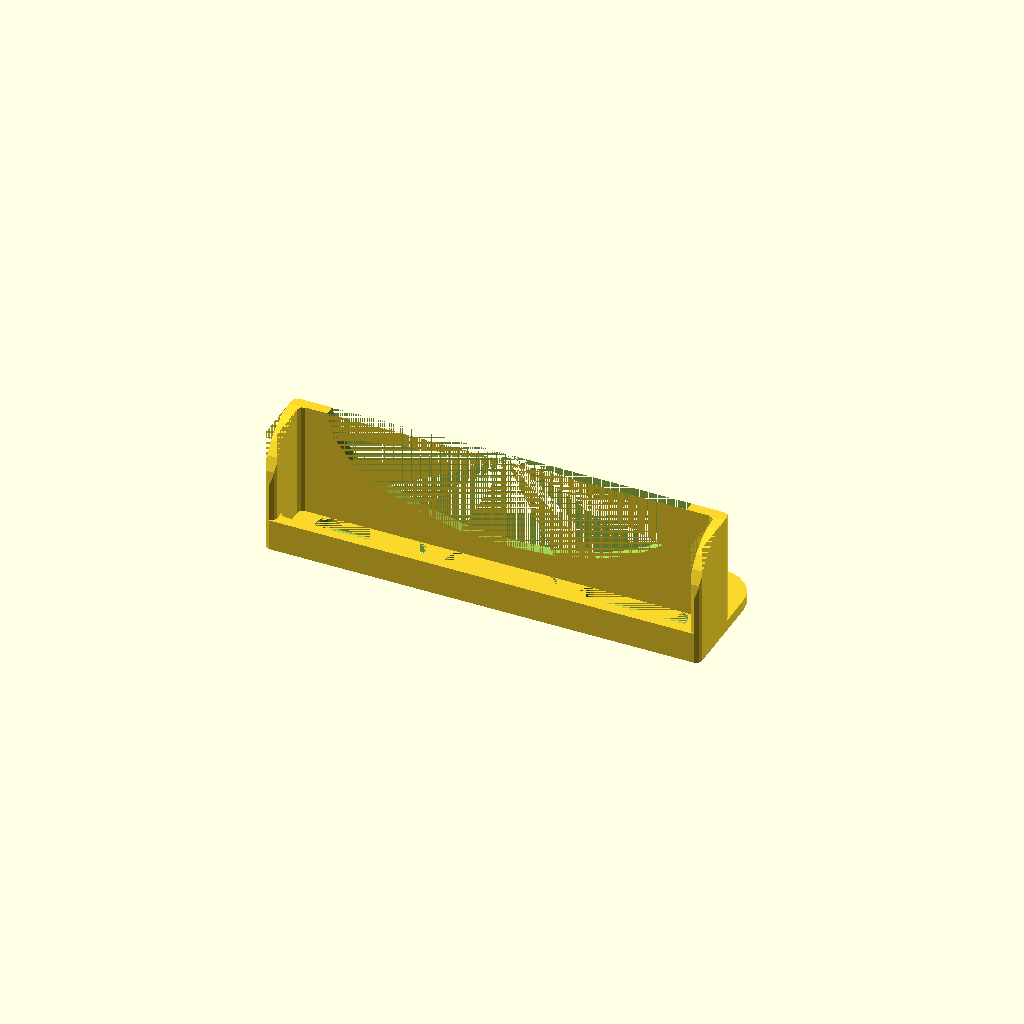
Cell 1 — every parameter at its default value.
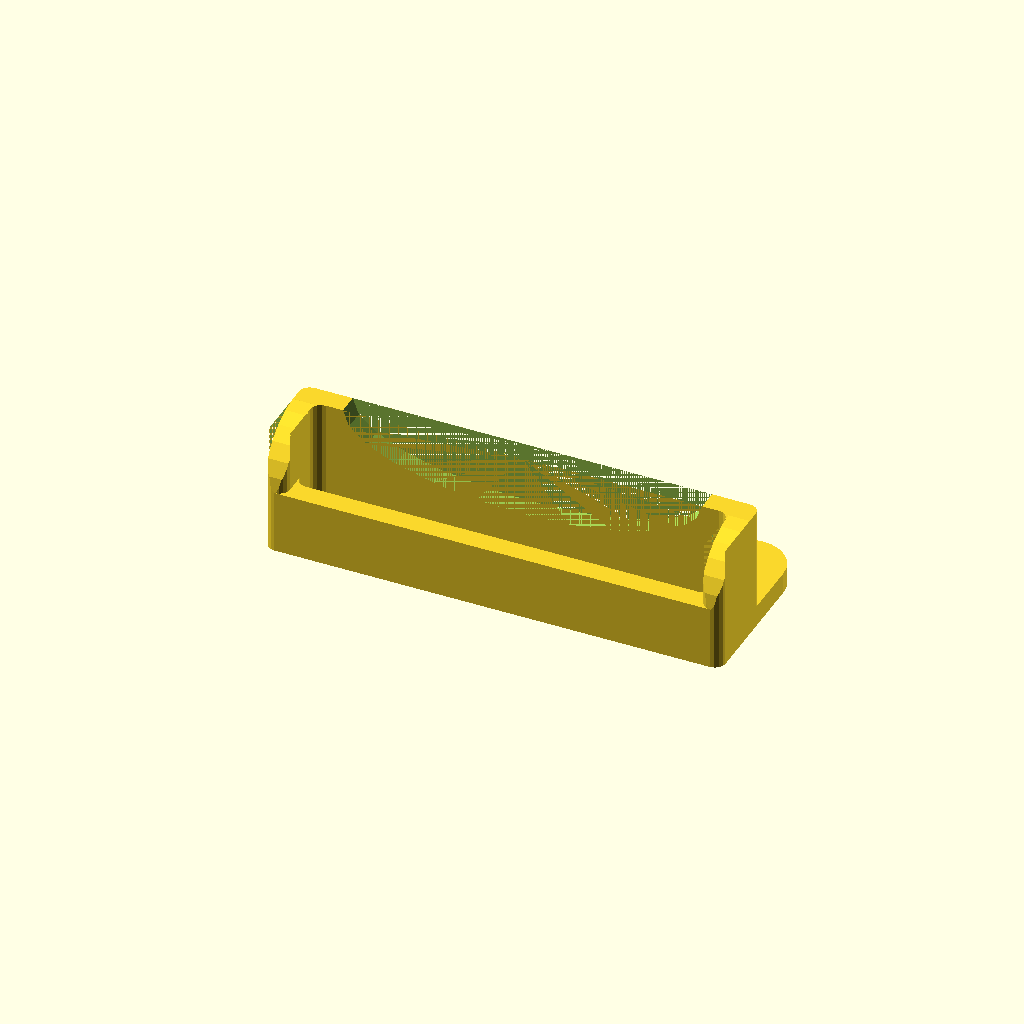
Cell 2: the same model with wall_width = 4.8.
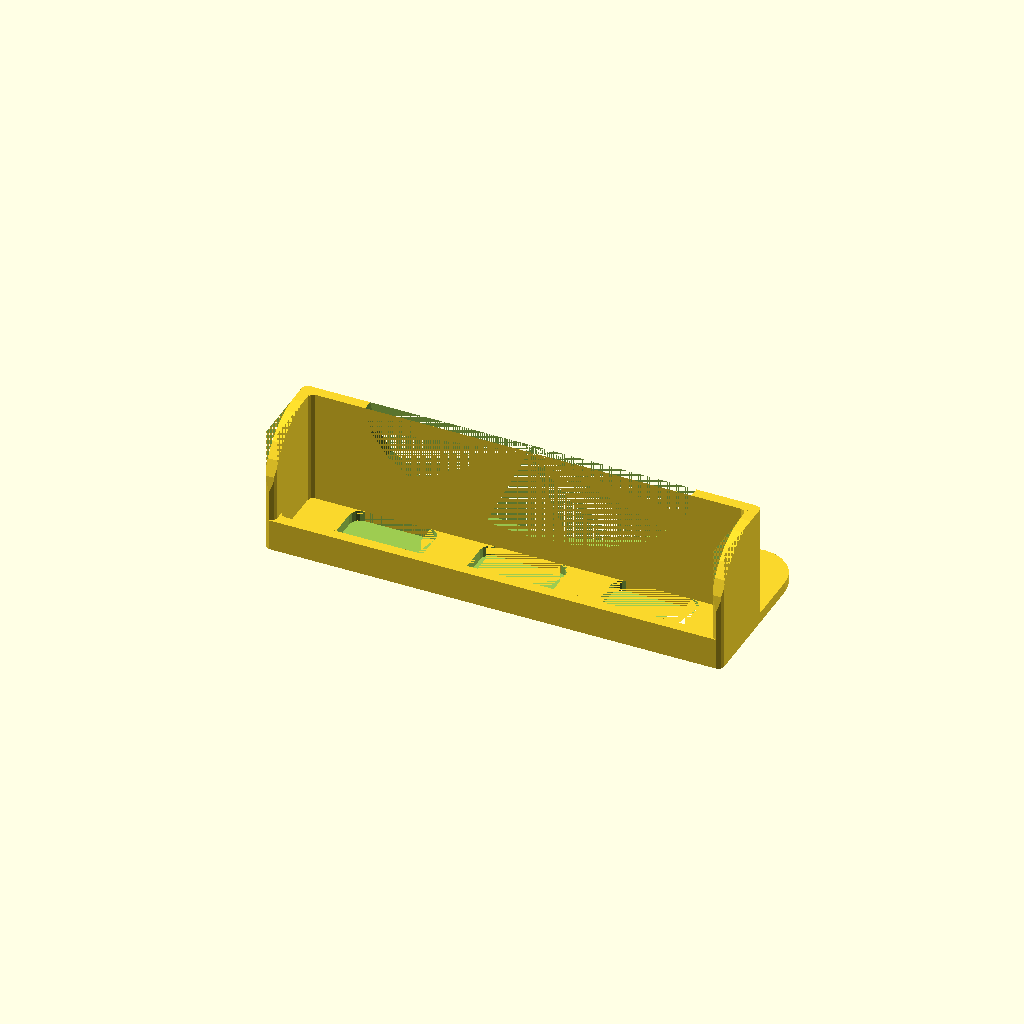
Cell 3 — extra_space set to 10, the other parameters unchanged.
One fixed orthographic camera (rotation 55°, 0°, 25°; colour scheme Cornfield) for every cell.
Source of the model, deck-and-discard/holder-only.scad:
// Other things you may want to change

wall_width = 2.4;
floor_depth = wall_width;
front_height = floor_depth * 3;
// corner rounding on cutouts
rounding = wall_width;
// mm to add to card width/height / deck height
extra_space = 5;

$fs = $preview ? 1 : 0.1;  // Don't generate smaller facets than 0.1 mm
$fa = $preview ? 15 : 2;    // Don't generate larger angles than 5 degrees

////////////////////////////////////////////

// misbehaves = 63 x 89 x 30
// nav = 63 x 89 x 20
// supply = 63 x 89 x 15
// contact = 89 x 63 x 15

// build it!
holder(89, 63, 5);
//translate([80, 0, 0]) holder(63, 89, 20);
//translate([160, 0, 0]) holder(63, 89, 15);
//translate([240, 0, 0]) holder(89, 63, 15);

module holder(card_width, card_length, deck_height)
{
  // Calculated things

  half_wall = wall_width / 2;
  holder_height = max(card_length * 0.45, deck_height + floor_depth + extra_space);

  inner_width = card_width + extra_space;
  total_width = inner_width + (wall_width * 2);

  front_tilted_length = card_length;
  front_length = sqrt((front_tilted_length ^ 2) - ((front_height - floor_depth) ^ 2));
  back_length = deck_height + extra_space;
  total_length = back_length + (wall_width * 2);

  front_lip_height = floor_depth + (wall_width * 2);

  foot_width = total_width / 6;

  // build the actual holder
  translate([half_wall, 0, 0]) base();
  side_wall();
  translate([total_width - wall_width, 0, 0]) side_wall();
  translate([half_wall, 0, 0]) front_lip();
  translate([half_wall, total_length - wall_width, 0]) join_wall();
  echo(total_length);
  translate([0, total_length, 0]) foot();
  translate([total_width - foot_width, total_length, 0]) foot();

  // rounding between walls

  // back and join wall
  translate([wall_width, wall_width, 0])
    linear_extrude(front_lip_height) inner_rounding();

  translate([total_width - wall_width, wall_width, 0])
    rotate([0, 0, 90]) linear_extrude(front_lip_height) inner_rounding();

  // back and back wall
  translate([wall_width, total_length - wall_width, 0])
    rotate([0, 0, -90]) linear_extrude(holder_height) inner_rounding();

  translate([total_width - wall_width, total_length - wall_width, 0])
    rotate([0, 0, 180]) linear_extrude(holder_height) inner_rounding();

  // back and feet
  translate([foot_width, total_length, 0])
    linear_extrude(floor_depth) inner_rounding();

  translate([total_width - foot_width, total_length, 0])
    rotate([0, 0, 90]) linear_extrude(floor_depth) inner_rounding();

  module base()
  {
    // base goes halfway into each wall
    base_width = inner_width + wall_width;

    cutouts = 3;
    cutout_width = (inner_width - (extra_space * (cutouts + 1))) / cutouts;
    cutout_x = [for (a = [1 : cutouts]) half_wall + (extra_space * a) + (cutout_width * (a - 1))];

    translate([0, wall_width, 0])
      difference() {
        cube([base_width, back_length, floor_depth]);

        for (x = cutout_x)
          translate([x, 0, 0])
            rounded_cube([cutout_width, back_length, floor_depth]);
      }
  }

  module foot()
  {
    half_foot_width = foot_width / 2;
    linear_extrude(floor_depth)
      hull() {
        translate([0, -half_wall, 0])
          square([foot_width, wall_width]);
        translate([half_foot_width, total_length - half_foot_width, 0])
          circle(half_foot_width);
      }
  }

  module side_wall()
  {
    difference() {
      linear_extrude(holder_height)
        hull() {
          translate([half_wall, half_wall, 0])
            circle(half_wall);
          translate([half_wall, total_length - half_wall, 0])
            circle(half_wall);
        }

      // round the front corner of the wall
      wall_rounding = min((holder_height) / 2, back_length + wall_width);
      translate([0, wall_rounding, holder_height - wall_rounding])
        rotate([180, -90, 0])
          difference() {
            cube([wall_rounding + 1, wall_rounding + 1, wall_width]);
            cylinder(wall_width, wall_rounding, wall_rounding);
          }
    }
  }

  module join_wall()
  {
    // join wall goes half way into the side walls
    join_wall_width = inner_width + wall_width;

    cutout_radius_width = (inner_width / 2) - (extra_space * 1.25);
    cutout_radius = min(
      cutout_radius_width,
      holder_height - floor_depth - (wall_width * 2)
    );

    x_scale = cutout_radius_width / cutout_radius;

    difference() {
      cube([join_wall_width, wall_width, holder_height]);

      translate([join_wall_width / 2, wall_width, holder_height])
        rotate([90, 0, 0])
          scale([x_scale, 1, 1])
            cylinder(wall_width, cutout_radius, cutout_radius);
    }
  }

  module front_lip()
  {
    cube([inner_width + wall_width, wall_width, front_lip_height]);
  }

  module rounded_cube(size = [10, 10, 10], radius = rounding)
  {
    translate_min = radius;
    translate_xmax = size[0] - radius;
    translate_ymax = size[1] - radius;

    linear_extrude(size[2])
      rounded_rect([size[0], size[1]], radius);
  }

  module rounded_rect(size = [5, 5], radius = rounding)
  {
    hull()
      for (translate_x = [radius, size[0] - radius])
        for (translate_y = [radius, size[1] - radius])
          translate(v = [translate_x, translate_y, 0])
            circle(radius);
  }

  module fill_in_corner(h, x, length, xpos = true)
  {
    touch_point_x = (sin(asin(x / h)) * (h - rounding));

    fx = xpos ? x - touch_point_x : touch_point_x - x;
    difference() {
      translate([-rounding, -length, 0])
        cube([fx + rounding, length, front_height]);
      cylinder(front_height, rounding, rounding);
    }
  }

  module inner_rounding()
  {
    difference() {
      square([half_wall, half_wall]);
      translate([half_wall, half_wall, 0]) circle(half_wall);
    }
  }
}
Parameter table extracted from the source (name, type, default, range or options):
wall_width: number, default 2.4
extra_space: number, default 5
